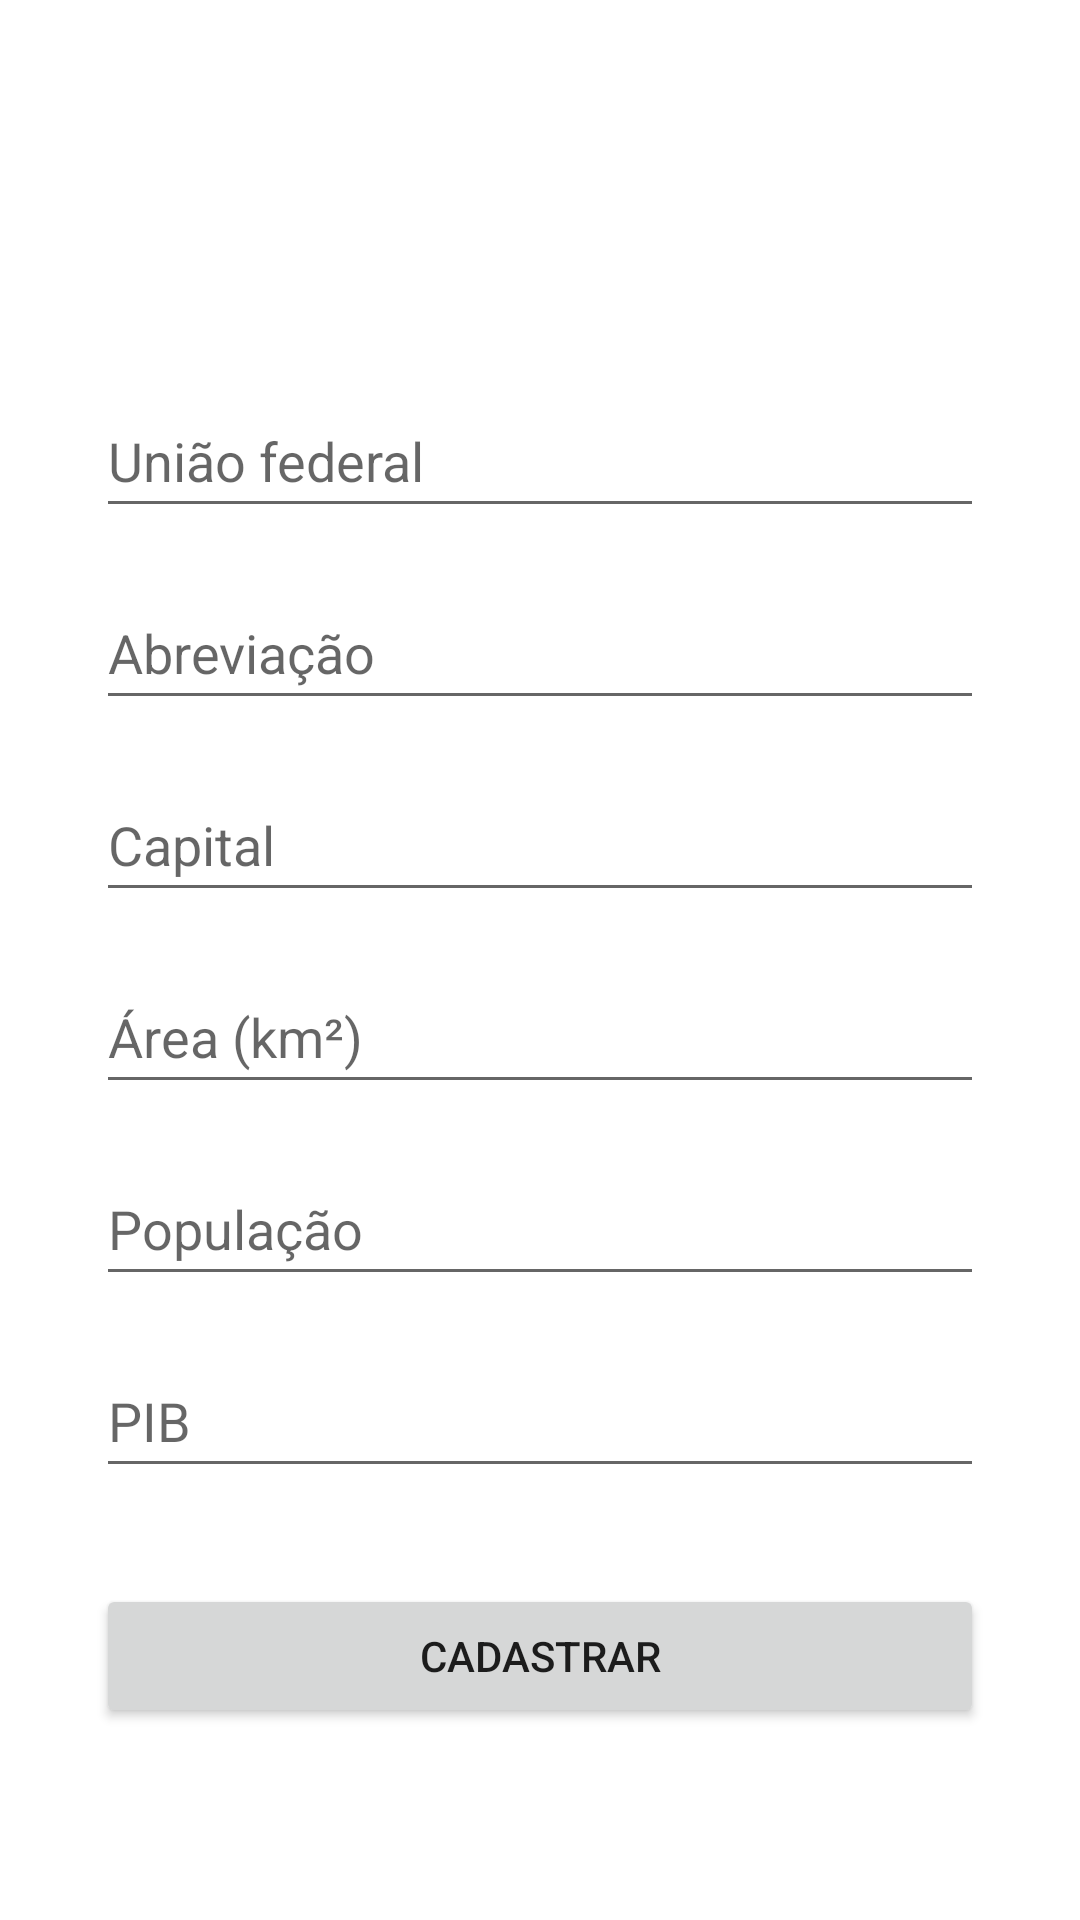

This screen was rendered from an Android layout file. Write that file and the resources it references.
<!-- AndroidManifest.xml: application theme Theme.SegundaProva -->
<!-- res/layout/fragment_cadastra.xml -->
<?xml version="1.0" encoding="utf-8"?>
<layout xmlns:android="http://schemas.android.com/apk/res/android"
    xmlns:app="http://schemas.android.com/apk/res-auto"
    xmlns:tools="http://schemas.android.com/tools">

    <data>

    </data>

    <androidx.constraintlayout.widget.ConstraintLayout
        android:id="@+id/frameLayout"
        android:layout_width="match_parent"
        android:layout_height="match_parent"
        tools:context=".fragments.cadastra.CadastraFragment">

        <EditText
            android:id="@+id/editTextUniaoFederal"
            android:layout_width="match_parent"
            android:layout_height="wrap_content"
            android:layout_marginStart="32dp"
            android:layout_marginTop="128dp"
            android:layout_marginEnd="32dp"
            android:ems="10"
            android:hint="União federal"
            android:importantForAutofill="no"
            android:inputType="textPersonName"
            android:minHeight="48dp"
            app:layout_constraintEnd_toEndOf="parent"
            app:layout_constraintStart_toStartOf="parent"
            app:layout_constraintTop_toTopOf="parent" />


        <EditText
            android:id="@+id/editTextAbreviacao"
            android:layout_width="0dp"
            android:layout_height="wrap_content"
            android:layout_marginStart="32dp"
            android:layout_marginTop="16dp"
            android:layout_marginEnd="32dp"
            android:ems="10"
            android:hint="Abreviação"
            android:inputType="textPersonName"
            android:minHeight="48dp"
            app:layout_constraintEnd_toEndOf="parent"
            app:layout_constraintStart_toStartOf="parent"
            app:layout_constraintTop_toBottomOf="@+id/editTextUniaoFederal"
            android:importantForAutofill="no" />

        <EditText
            android:id="@+id/editTextCapital"
            android:layout_width="0dp"
            android:layout_height="wrap_content"
            android:layout_marginStart="32dp"
            android:layout_marginTop="16dp"
            android:layout_marginEnd="32dp"
            android:ems="10"
            android:hint="Capital"
            android:inputType="textPersonName"
            android:minHeight="48dp"
            app:layout_constraintEnd_toEndOf="parent"
            app:layout_constraintStart_toStartOf="parent"
            app:layout_constraintTop_toBottomOf="@+id/editTextAbreviacao"
            android:importantForAutofill="no" />

        <EditText
            android:id="@+id/editTextArea"
            android:layout_width="0dp"
            android:layout_height="wrap_content"
            android:layout_marginStart="32dp"
            android:layout_marginTop="16dp"
            android:layout_marginEnd="32dp"
            android:ems="10"
            android:hint="Área (km²)"
            android:inputType="numberDecimal"
            android:minHeight="48dp"
            app:layout_constraintEnd_toEndOf="parent"
            app:layout_constraintStart_toStartOf="parent"
            app:layout_constraintTop_toBottomOf="@+id/editTextCapital"
            android:importantForAutofill="no" />

        <EditText
            android:id="@+id/editTextPopulacao"
            android:layout_width="0dp"
            android:layout_height="wrap_content"
            android:layout_marginStart="32dp"
            android:layout_marginTop="16dp"
            android:layout_marginEnd="32dp"
            android:ems="10"
            android:hint="População"
            android:inputType="number"
            android:minHeight="48dp"
            app:layout_constraintEnd_toEndOf="parent"
            app:layout_constraintStart_toStartOf="parent"
            app:layout_constraintTop_toBottomOf="@+id/editTextArea"
            android:importantForAutofill="no" />

        <EditText
            android:id="@+id/editTextPib"
            android:layout_width="0dp"
            android:layout_height="wrap_content"
            android:layout_marginStart="32dp"
            android:layout_marginTop="16dp"
            android:layout_marginEnd="32dp"
            android:ems="10"
            android:hint="PIB"
            android:inputType="number"
            android:minHeight="48dp"
            app:layout_constraintEnd_toEndOf="parent"
            app:layout_constraintStart_toStartOf="parent"
            app:layout_constraintTop_toBottomOf="@+id/editTextPopulacao"
            android:importantForAutofill="no" />

        <Button
            android:id="@+id/buttonCadastrarEstado"
            android:layout_width="0dp"
            android:layout_height="wrap_content"
            android:layout_marginStart="32dp"
            android:layout_marginTop="32dp"
            android:layout_marginEnd="32dp"
            android:text="Cadastrar"
            app:layout_constraintEnd_toEndOf="parent"
            app:layout_constraintHorizontal_bias="0.498"
            app:layout_constraintStart_toStartOf="parent"
            app:layout_constraintTop_toBottomOf="@+id/editTextPib" />

    </androidx.constraintlayout.widget.ConstraintLayout>
</layout>
<!-- resources referenced by this layout -->
<resources>
  <style name="Theme.SegundaProva" parent="Theme.MaterialComponents.DayNight.DarkActionBar">
          
          <item name="colorPrimary">@android:color/holo_orange_dark</item>
          <item name="colorPrimaryVariant">@color/purple_700</item>
          <item name="colorOnPrimary">@color/white</item>
          
          <item name="colorSecondary">#B71C1C</item>
          <item name="colorSecondaryVariant">@color/teal_700</item>
          <item name="colorOnSecondary">@color/black</item>
          
          <item name="android:statusBarColor" tools:targetApi="l">?attr/colorPrimaryVariant</item>
          
      </style>
  <!-- not gathered from this repository: default colours our renderer supplied (Android Studio template values) -->
  <color name="purple_700">#FF3700B3</color>
  <color name="teal_700">#FF018786</color>
  <color name="black">#FF000000</color>
  <color name="white">#FFFFFFFF</color>
</resources>
